Run: headless pygame with SDL's dummy video driver; simulated clock (each Clock.tick advances the game by its frame time, no real sleeping); random seed 0; keys injected as events and as key.get_pressed() state; no mouse input.
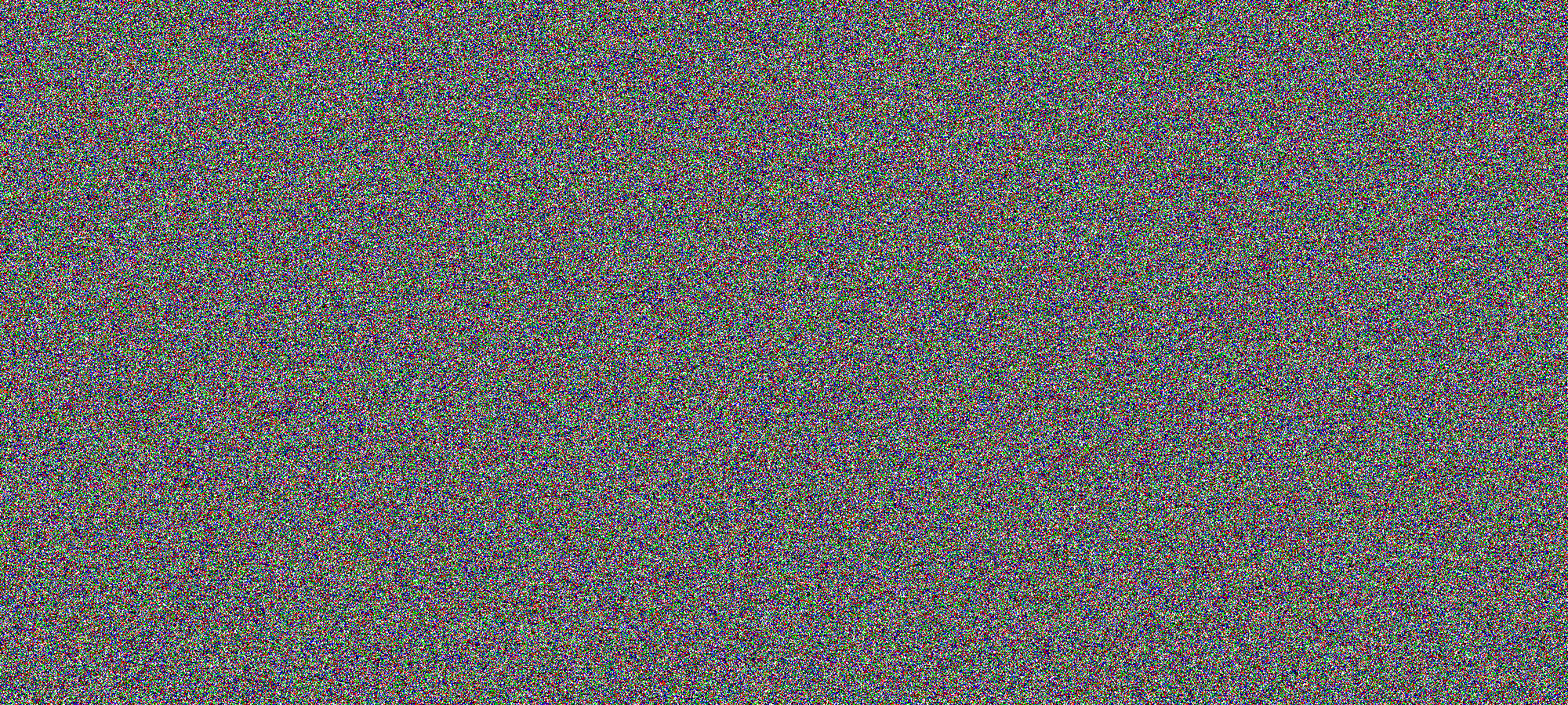
Frame 1 of 4 · flips 1–60 · no input
Frame 2 of 4 · flips 61–180 · tapped SPACE, RETURN · held RIGHT (→), D · screen unchanged from frame 1, image omitted
Frame 3 of 4 · flips 181–300 · held DOWN (↓), S · screen unchanged from frame 2, image omitted
Frame 4 of 4 · flips 301–420 · held LEFT (←), A, UP (↑), W · screen unchanged from frame 3, image omitted

The pygame program that drew these frames:

import random
from math import sqrt

import pygame
import sys
import time
from pygame.locals import *


def drawLine(x1, y1, x2, y2):
    pass


def drawPoint(color, x, y):
    pygame.draw.line(DISPLAYSURF, color, (x, y), (x, y))


def getRandomColor(color):
    if color == 1:
        return BLACK
    elif color == 2:
        return WHITE
    elif color == 3:
        return RED
    elif color == 4:
        return GREEN
    elif color == 5:
        return BLUE

def calculaDistancia(x1, x2, y1, y2):
    return sqrt((x2 - x1) ** 2) + ((y2 - y1) ** 2)


WIDTH = 2000
HEIGHT = 900

pygame.init()

# set up the window
DISPLAYSURF = pygame.display.set_mode((WIDTH, HEIGHT), 0, 32)
pygame.display.set_caption('Drawing')

# set up the colors
BLACK = (0, 0, 0)
WHITE = (255, 255, 255)
RED = (255, 0, 0)
GREEN = (0, 255, 0)
BLUE = (0, 0, 255)

for x in range(2000):
    for y in range(900):
        color = getRandomColor(random.randint(1, 5))
        drawPoint(color, x, y)

# run the game loop
while True:
    for event in pygame.event.get():
        if event.type == QUIT:
            pygame.quit()
            sys.exit()

    pygame.display.update()
    time.sleep(5)
